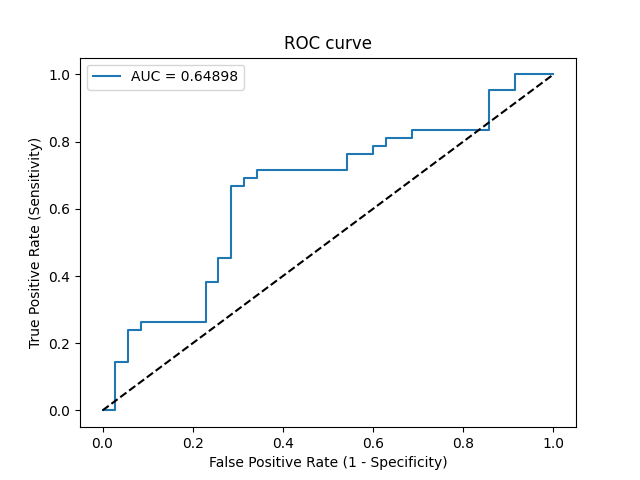

The data file committed next to this chart (first rows):
Threshold, Sensitivity, Specificity, NPV, PPV
inf, 0.0, 1.0, 0.4545, 0
0.8143, 0.0, 0.9714, 0.4474, 0.0
0.7539, 0.1429, 0.9714, 0.4857, 0.8571
0.7442, 0.1429, 0.9429, 0.4783, 0.75
0.7211, 0.2381, 0.9429, 0.5077, 0.8333
0.6955, 0.2381, 0.9143, 0.5, 0.7692
0.6928, 0.2619, 0.9143, 0.5079, 0.7857
0.6613, 0.2619, 0.7714, 0.4655, 0.5789
0.6332, 0.381, 0.7714, 0.5094, 0.6667
0.6284, 0.381, 0.7429, 0.5, 0.64
0.6069, 0.4524, 0.7429, 0.5306, 0.6786
0.6035, 0.4524, 0.7143, 0.5208, 0.6552
0.5515, 0.6667, 0.7143, 0.641, 0.7368
0.5499, 0.6667, 0.6857, 0.6316, 0.7179
0.5456, 0.6905, 0.6857, 0.6486, 0.725
0.5421, 0.6905, 0.6571, 0.6389, 0.7073
0.5412, 0.7143, 0.6571, 0.6571, 0.7143
0.5198, 0.7143, 0.4571, 0.5714, 0.6122
0.511, 0.7619, 0.4571, 0.6154, 0.6275
0.507, 0.7619, 0.4, 0.5833, 0.6038
0.5062, 0.7857, 0.4, 0.6087, 0.6111
0.5027, 0.7857, 0.3714, 0.5909, 0.6
0.5008, 0.8095, 0.3714, 0.619, 0.6071
0.4997, 0.8095, 0.3143, 0.5789, 0.5862
0.4927, 0.8333, 0.3143, 0.6111, 0.5932
0.483, 0.8333, 0.1429, 0.4167, 0.5385
0.4641, 0.9524, 0.1429, 0.7143, 0.5714
0.4512, 0.9524, 0.08571, 0.6, 0.5556
0.4257, 1.0, 0.08571, 1.0, 0.5676
0.3407, 1.0, 0.0, 0, 0.5455
